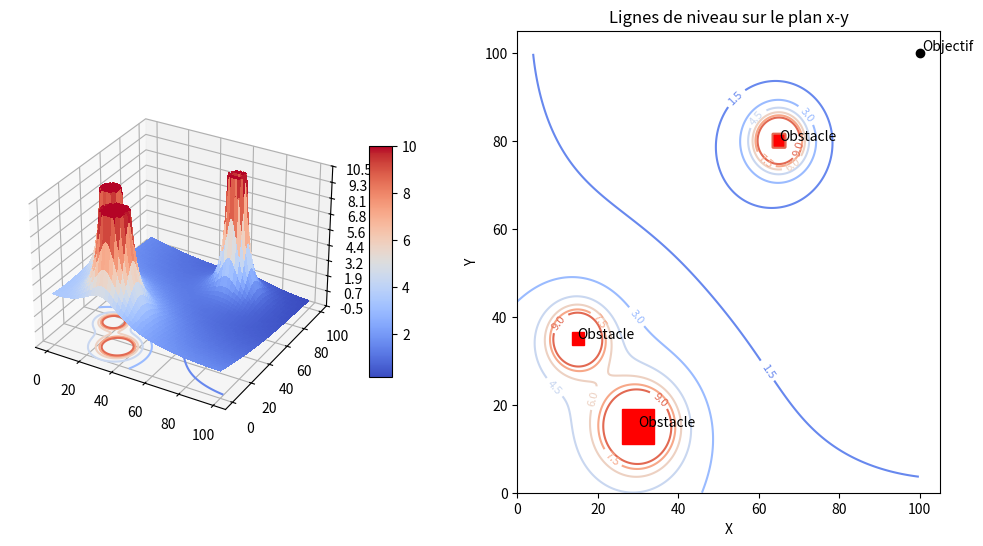

Source code (Python):
import matplotlib.pyplot as plt
import numpy as np
from matplotlib import cm
from matplotlib.ticker import LinearLocator

color=cm.coolwarm

# Coordonnées
XO=0
YO=0
XG = 100 
YG = 100
obstacle_list= [[65,80,3, 500, 300],[30,15,8, 1000, 500],[15,35,3, 500, 300]]#Xobs, Yobs, obs_size, η, R0

def Z_calcule(Xobs, Yobs, obs_size, η, R0):
	Robs = np.sqrt((Xobs - X)**2 + (Yobs - Y)**2)
	# Calculer les valeurs de Z obstacle avec une fonction vectorisée
	Zobs = np.where(Robs > R0, 0, η * (((1 / Robs) - (1 / R0))**2) / 2)
	# Définir l'obstacle de taille 1x1 centré en (Xobs, Yobs)
	obstacle_mask = (np.abs(X - Xobs) <= ((obs_size)/2)) & (np.abs(Y - Yobs) <= ((obs_size)/2))
	Zobs[obstacle_mask] = 8
	return Zobs

def trace_obstacle(Xobs, Yobs, obs_size,η, R0):
	# Ajouter un rectangle pour représenter l'obstacle
	obstacle_rect = plt.Rectangle((Xobs - ((obs_size)/2), Yobs - ((obs_size)/2)), obs_size, obs_size, linewidth=1, edgecolor='r', facecolor='r')
	ax2.add_patch(obstacle_rect)
	ax2.annotate('Obstacle', xy=(Xobs, Yobs), xytext=(Xobs,Yobs))


# Créer la figure avec deux sous-graphiques
fig = plt.figure(figsize=(12, 6))

# Premier sous-graphe : surface en 3D
ax1 = fig.add_subplot(121, projection='3d')

# Générer les données
X = np.arange(0, 100, 0.25)
Y = np.arange(0, 100, 0.25)
X, Y = np.meshgrid(X, Y)

# Z goal 
k=0.0003
RG = np.sqrt((X - XG)**2 + (Y - YG)**2)
ZG = k*(RG**2) / 2

# Combiner Z goal et Z obstacle
Z =ZG
for obs in obstacle_list:
	Z += Z_calcule(obs[0], obs[1], obs[2], obs[3], obs[4])
# Troncature des valeurs de Zob à 10
Z = np.minimum(Z, 10)

# Tracer la surface
surf = ax1.plot_surface(X, Y, Z, cmap=color, linewidth=0, antialiased=False)

# Personnaliser l'axe Z
ax1.set_zlim(-0.5, 10.5)
ax1.zaxis.set_major_locator(LinearLocator(10))
ax1.zaxis.set_major_formatter('{x:.01f}')

# Ajouter une barre de couleur qui associe les valeurs aux couleurs
fig.colorbar(surf, ax=ax1, shrink=0.5, aspect=10)

# Ajouter les lignes de niveau projetées sur le plan x, y
ax1.contour(X, Y, Z, zdir='z', offset=-0.5, cmap=color)

# Deuxième sous-graphe : graphique des lignes de niveau sur le plan x, y
ax2 = fig.add_subplot(122)

# Tracer les lignes de niveau
contour = ax2.contour(X, Y, Z, cmap=color)
ax2.clabel(contour, inline=True, fontsize=8)
ax2.set_title('Lignes de niveau sur le plan x-y')
ax2.set_xlabel('X')
ax2.set_ylabel('Y')

# Ajouter un point pour l'objectif
ax2.plot(XG, YG, 'ko')  # Point noir pour l'objectif
ax2.annotate('Objectif', xy=(XG, YG), xytext=(XG + 0.5, YG + 0.5))
for obs in obstacle_list:
	trace_obstacle(obs[0], obs[1], obs[2], obs[3], obs[4])

 
# Afficher les graphiques
plt.show()
